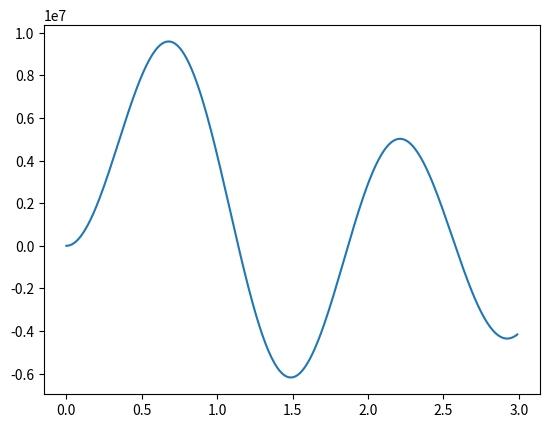
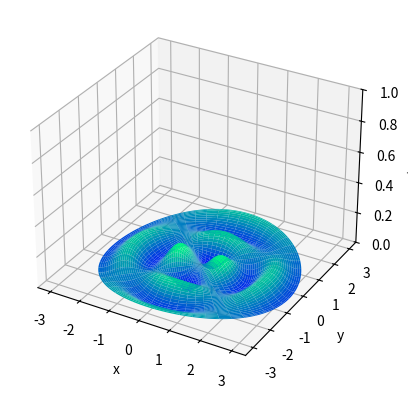

Write the Python code that produced these figures, in order.
from scipy import integrate
import numpy as np
# на будущее
import math
# ...
import matplotlib.pyplot as plt


# константы интегрирования
a = 0.0001
b = 3
step = 0.01
# начальные условия
alpha=1
beta=0
# неиспользуемые дополнительные переменные
F=100
S=0.002827
ro=7850
alfa=F/(S*ro)
m=2

def se_solve(Y,r):
    """
    Функция, задающая систему дифференциальных уравнений
    """
    return [Y[1], -1/r*Y[1]-(alfa*alfa*r*r-m*m)*Y[0]/(r*r)]
def main():
    # массивы для решения задачи
    a_x=np.arange(a,b,step)
    y=np.arange(a,b,step)
    # интегрируем систему уравнений
    asol=integrate.odeint(se_solve,[alpha,beta],a_x)
    print(asol)
    # на графике будем изображать квадрат модуля волновой функции
    # несущий физический смысл плотности вероятности
    for i in range(0,len(asol)):
        y[i]=asol[i][0]
    plt.plot(a_x,y)
    plt.show()
    #  2d
    # theta = m *y
    # fig, ax = plt.subplots(subplot_kw={'projection': 'polar'})
    # ax.plot(theta, y)
    # ax.set_rmax(2)
    # ax.set_rticks([0.5, 1, 1.5, 2])  # Less radial ticks
    # ax.set_rlabel_position(-22.5)  # Move radial labels away from plotted line
    # ax.grid(True)
    # ax.set_title("A line plot on a polar axis", va='bottom')
    # plt.show()
    
    #3d
    fig = plt.figure()
    ax = fig.add_subplot(projection='3d')
    
    # Create the mesh in polar coordinates and compute corresponding Z.
    r = np.linspace(a,b,len(asol))
    p = np.linspace(0,2*np.pi, len(asol))
    R, P = np.meshgrid(r, p)
    Z = y*np.cos(m*P)
    
    # Express the mesh in the cartesian system.
    X, Y = R*np.cos(P), R*np.sin(P)
    
    # Plot the surface.
    ax.plot_surface(X, Y, Z, cmap=plt.cm.winter)
    
    # Tweak the limits and add latex math labels.
    ax.set_zlim(0, 10**8)
    
    ax.set_xlabel("x")
    ax.set_ylabel("y")
    ax.set_zlabel("w(r,phi)")
    
    plt.show()

if __name__ == '__main__':
    main()
    
# import sympy as sym
# sym.init_printing()
#   # Определить символические константы x и f (x)
# x = sym.Symbol('x', real=True)
# f = sym.symbols('f', cls=sym.Function, real=True)
#   # Используйте команду diffeq для представления дифференциального уравнения: f '' (x) + 3f '(x) + 2f (x) = exp (-x)
# diffeq = sym.Eq(x*x*f(x).diff(x, x) + x*f(x).diff(x) + (x*x-100)*f(x), 0)
#   # Вызов функции dsolve, возврат объекта Eq, точность управления подсказкой
# s=sym.dsolve(diffeq, f(x))

# print(s)

# sym.plot(s,show=False)